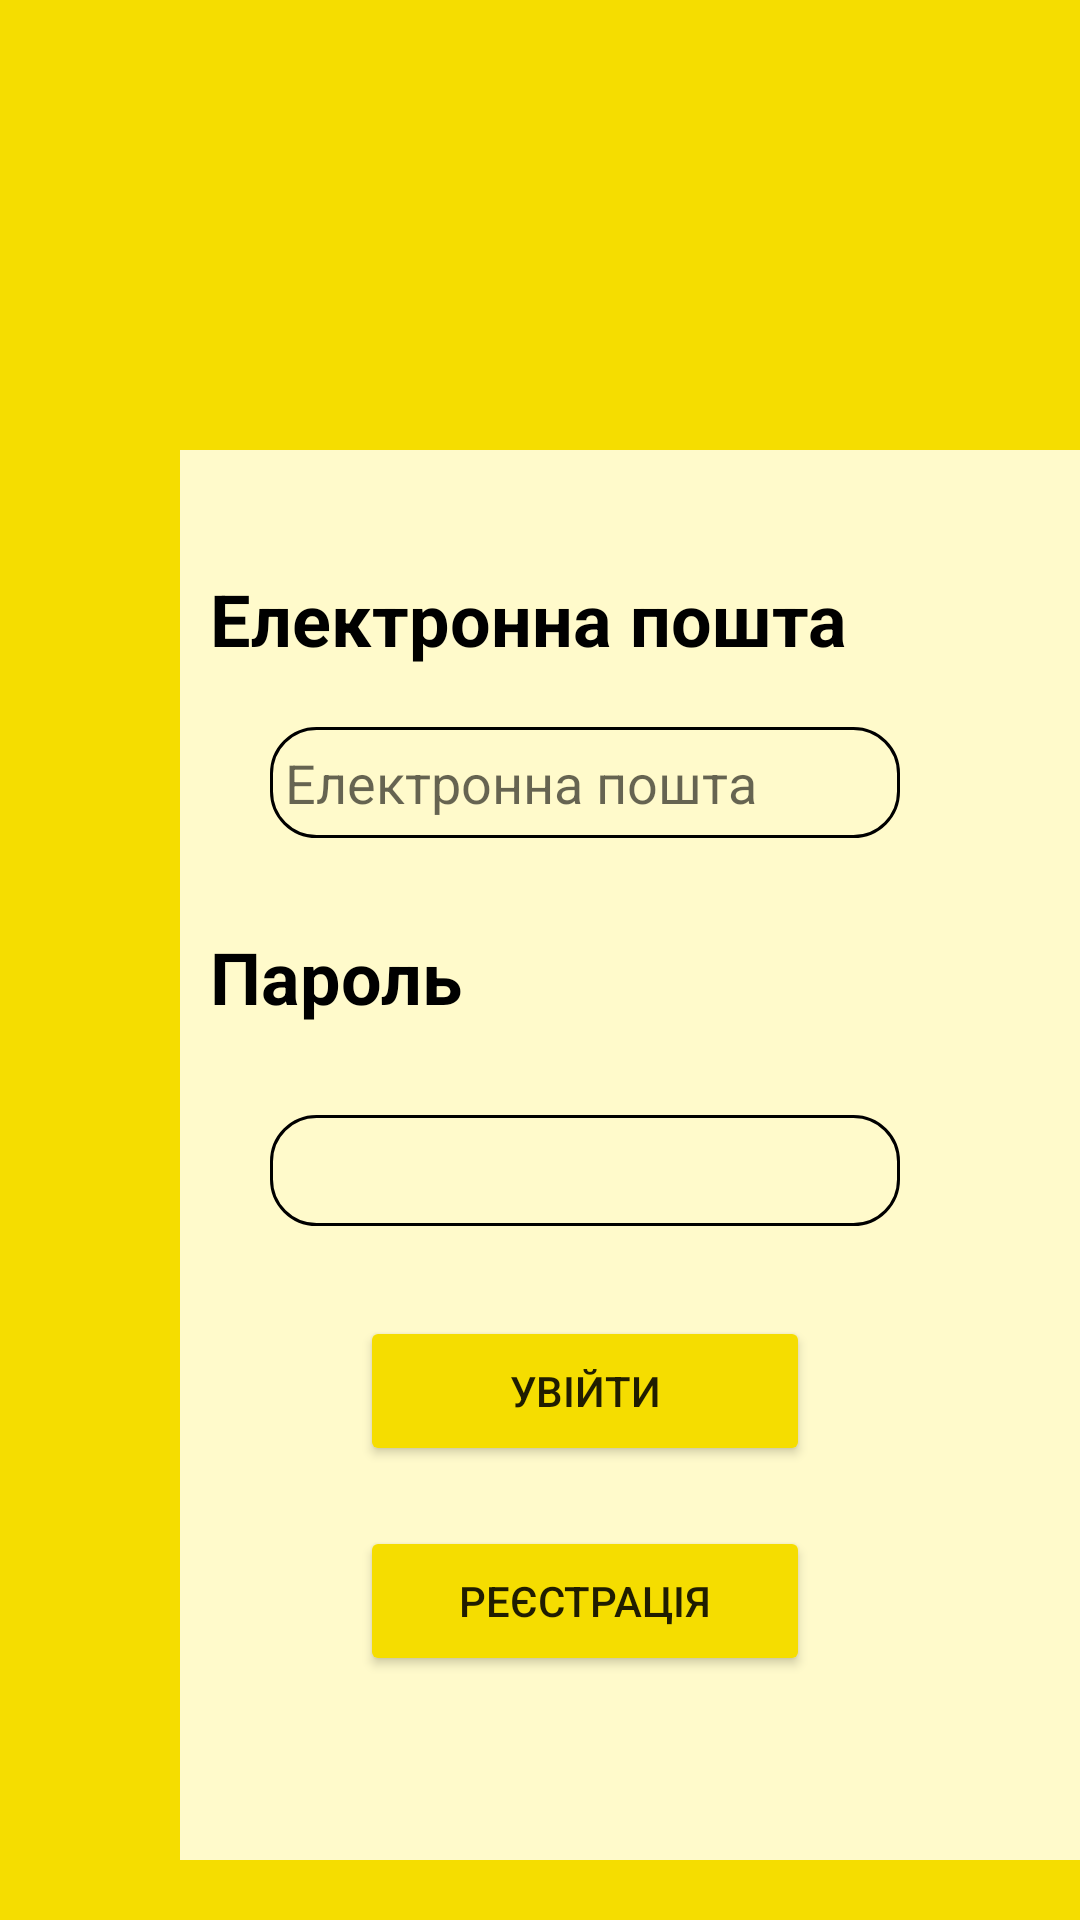

This screen was rendered from an Android layout file. Write that file and the resources it references.
<!-- AndroidManifest.xml: application theme Theme.ProductiveTeamApp -->
<!-- res/layout/activity_primary.xml -->
<?xml version="1.0" encoding="utf-8"?>
<androidx.constraintlayout.widget.ConstraintLayout xmlns:android="http://schemas.android.com/apk/res/android"
    xmlns:app="http://schemas.android.com/apk/res-auto"
    android:layout_width="match_parent"
    android:layout_height="match_parent"
    android:background="@color/primary">

    <LinearLayout
        android:layout_width="300dp"
        android:layout_height="470dp"
        android:id="@+id/enter_form"
        android:orientation="vertical"
        android:layout_marginTop="150dp"
        android:layout_marginStart="60dp"
        android:background="@color/form"
        android:paddingTop="40dp"
        android:paddingStart="10dp"
        android:paddingEnd="10dp"
        android:visibility="visible"
        app:layout_constraintLeft_toLeftOf="parent"
        app:layout_constraintTop_toTopOf="parent">

        <TextView
            android:layout_width="wrap_content"
            android:layout_height="wrap_content"
            android:text="@string/email"
            style="@style/main_text"
            />

        <EditText
            style="@style/primary_edit_text"
            android:id="@+id/edit_email_enter"
            android:layout_marginStart="20dp"
            android:layout_marginTop="20dp"
            android:autofillHints="emailAddress"
            android:hint="@string/email"
            android:inputType="textEmailAddress"/>

        <TextView
            android:layout_width="wrap_content"
            android:layout_height="wrap_content"
            android:text="@string/password"
            style="@style/main_text"
            android:layout_marginTop="30dp"
            />

        <EditText
            style="@style/primary_edit_text"
            android:id="@+id/edit_pass_enter"
            android:layout_marginStart="20dp"
            android:layout_marginTop="30dp"
            android:autofillHints="password"
            android:inputType="textPassword"/>

        <Button
            android:layout_width="150dp"
            android:layout_height="50dp"
            android:layout_marginStart="50dp"
            android:layout_marginTop="30dp"
            android:backgroundTint="@color/primary"
            android:text="@string/enter"
            android:id="@+id/enter_button"/>

        <Button
            android:layout_width="150dp"
            android:layout_height="50dp"
            android:layout_marginStart="50dp"
            android:layout_marginTop="20dp"
            android:backgroundTint="@color/primary"
            android:text="@string/registration"
            android:id="@+id/registration_button" />

    </LinearLayout>

    <LinearLayout
        android:layout_width="300dp"
        android:layout_height="470dp"
        android:id="@+id/registration_form"
        android:orientation="vertical"
        android:layout_marginTop="150dp"
        android:layout_marginStart="60dp"
        android:background="@color/form"
        android:paddingTop="40dp"
        android:paddingStart="10dp"
        android:paddingEnd="10dp"
        android:visibility="invisible"
        app:layout_constraintLeft_toLeftOf="parent"
        app:layout_constraintTop_toTopOf="parent">

        <TextView
            android:layout_width="wrap_content"
            android:layout_height="wrap_content"
            android:text="@string/name"
            style="@style/main_text"
            />

        <EditText
            style="@style/primary_edit_text"
            android:id="@+id/edit_name_reg"
            android:layout_marginStart="20dp"
            android:layout_marginTop="20dp"
            android:autofillHints="name"
            android:hint="@string/name"
            android:inputType="text"/>

        <TextView
            android:layout_width="wrap_content"
            android:layout_height="wrap_content"
            android:text="@string/email"
            android:layout_marginTop="20dp"
            style="@style/main_text"
            />

        <EditText
            style="@style/primary_edit_text"
            android:id="@+id/edit_email_reg"
            android:layout_marginStart="20dp"
            android:layout_marginTop="20dp"
            android:autofillHints="emailAddress"
            android:hint="@string/email"
            android:inputType="textEmailAddress"/>

        <TextView
            android:layout_width="wrap_content"
            android:layout_height="wrap_content"
            android:text="@string/password"
            style="@style/main_text"
            android:layout_marginTop="20dp"
            />

        <EditText
            style="@style/primary_edit_text"
            android:id="@+id/edit_pass_reg"
            android:layout_marginStart="20dp"
            android:layout_marginTop="20dp"
            android:autofillHints="password"
            android:inputType="textPassword"/>

        <Button
            android:layout_width="200dp"
            android:layout_height="50dp"
            android:layout_marginStart="20dp"
            android:layout_marginTop="30dp"
            android:backgroundTint="@color/primary"
            android:text="@string/registrate"
            android:id="@+id/signUp_button"/>

    </LinearLayout>

</androidx.constraintlayout.widget.ConstraintLayout>
<!-- resources referenced by this layout -->
<resources>
  <color name="form">#FFFACB</color>
  <color name="primary">#F5DD00</color>
  <string name="email">Електронна пошта</string>
  <string name="enter">Увійти</string>
  <string name="name">Прізвище</string>
  <string name="password">Пароль</string>
  <string name="registrate">Зареєструвати</string>
  <string name="registration">Реєстрація</string>
  <style name="main_text">
          <item name="android:textSize">24sp</item>
          <item name="android:textColor">@color/black</item>
          <item name="android:textStyle">bold</item>
      </style>
  <style name="primary_edit_text">
          <item name="android:layout_width">210dp</item>
          <item name="android:layout_height">37dp</item>
          <item name="android:padding">5dp</item>
          <item name="android:textColor">@color/black</item>
          <item name="android:background">@drawable/primary_edit_text</item>
      </style>
  <style name="Theme.ProductiveTeamApp" parent="Theme.MaterialComponents.DayNight.DarkActionBar">
          
          <item name="colorPrimary">@color/orange</item>
          <item name="colorPrimaryVariant">@color/dark_orange</item>
          <item name="colorOnPrimary">@color/black</item>
          
          <item name="colorSecondary">@color/yellow</item>
          <item name="colorSecondaryVariant">@color/orange</item>
          <item name="colorOnSecondary">@color/black</item>
          
          <item name="android:statusBarColor">?attr/colorPrimaryVariant</item>
          
      </style>
  <color name="black">#FF000000</color>
  <!-- drawable primary_edit_text (drawable) -->
  <?xml version="1.0" encoding="utf-8"?>
  <shape xmlns:android="http://schemas.android.com/apk/res/android"
      android:shape="rectangle">
  
      <corners
          android:radius="15dp"
          />
      <stroke
          android:color="@color/black"
          android:width="1dp"
          />
  
  </shape>
  <color name="orange">#FFC700</color>
  <color name="dark_orange">#FF9900</color>
  <color name="yellow">#FFFF00</color>
</resources>
